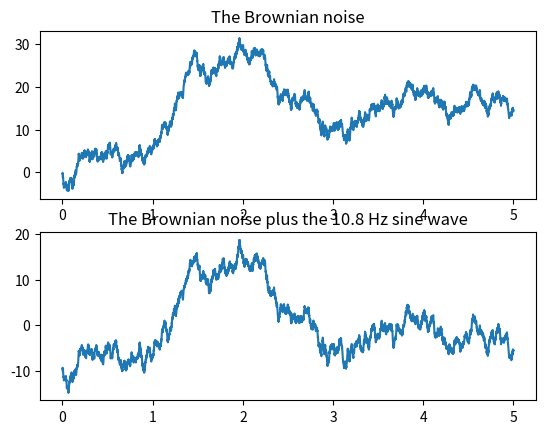
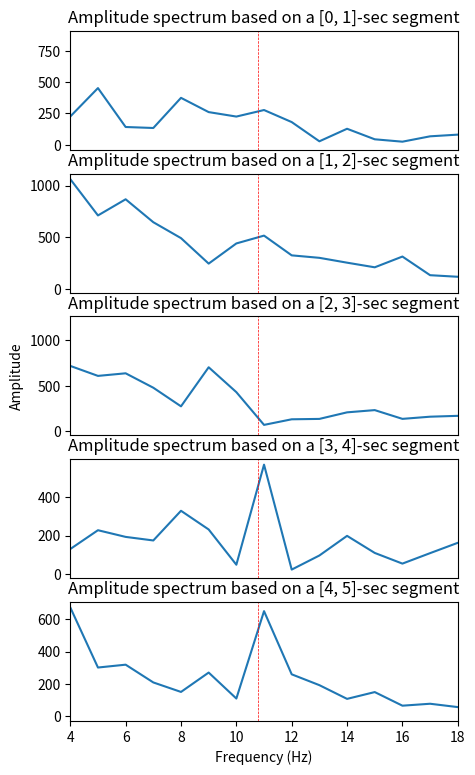
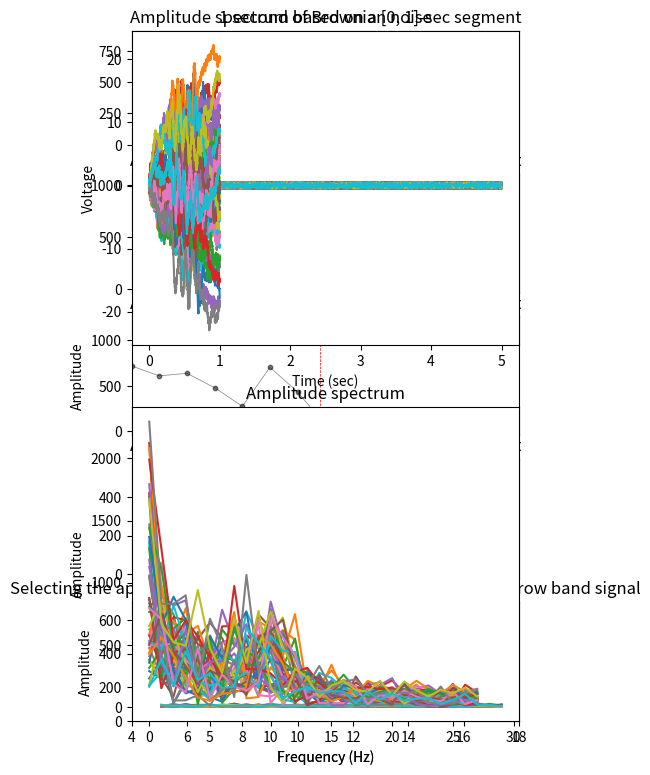
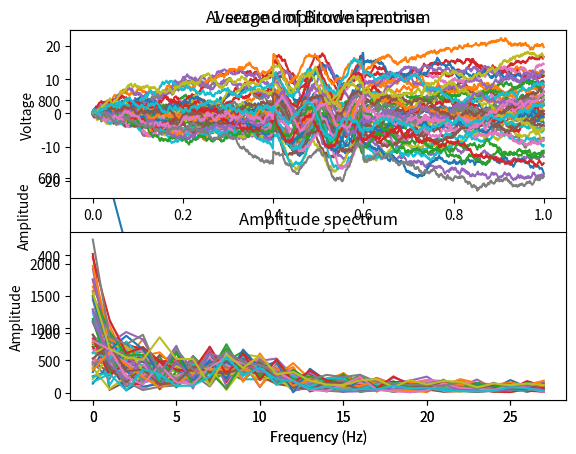
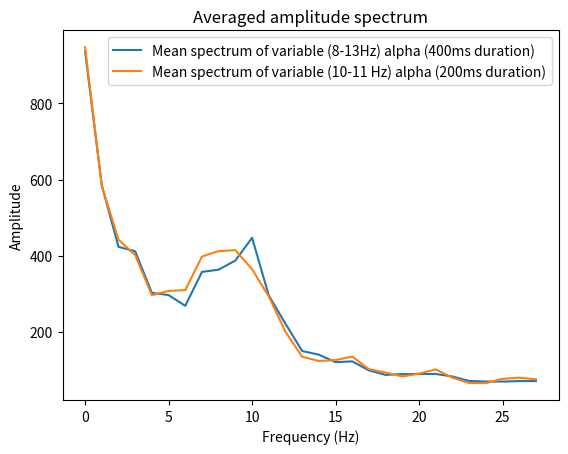

Write the Python code that produced these figures, in order.
# %%
# %matplotlib inline

# %%
import numpy as np
import matplotlib.pyplot as plt
import scipy.signal as sig
import scipy.fft as fft

# %% [markdown]
# # Demo of the Fourier uncertainty principle: The trade-off between time resolution and frequency resolution
# ----
# 
#  This demo illustrates the trade-off between the time resolution of a spectral analysis and its ability to resolve activity at different frequencies, known as the Fourer (or Heisenberg) uncertainty principle. In brief, using a longer time segment for estimating a spectrum results in better resolution of the spectrum, compared to using shorter segments. That is, more refined spectral information is available when using a longer segment. But because the spectrum integrates across time points, using longer time segments also means less temporal specificity of the spectrum. 
#  
# ----
# 

# %% [markdown]
# # Part 1: 
# ## Representing a narrow-band signal in the DFT amplitude spectrum 
# ----
# Narrow-band signals are often related to artifacts, or are experimenter-generated brain responses at fixed rate such as the steady-state potential, driven by foxed rate modulation of a stimulus train. Because their exact frequency is known and their quantification often occurs in the frequency domain, they are a great example to illustrate some of the issues that come with the uncertainty principle. 
# We start by making a discrete time vector, digitizing the simulated data at 1000 samples per second, i.e. a sample rate of 1000 Hz. 
# clear

# %%
time = np.linspace(0.001,5, 5000) # Five seconds of discrete time, sampled at 1000 Hz
time.shape

# %% [matlab]
#time = 0.001:0.001:5; % Five seconds of discrete time, sampled at 1000 Hz

# %% [markdown]
# now, a Brownian noise (biorealistic) time series not unlike EEG/LFP, representing one trial of neural mass data
# 

# %%
#temp1 = rand(size(time))-.5; % zero-centered white noise
#brownsig = cumsum(temp1);  % Brownian noise is the cumulative sum of white noise

# %%
temp=np.random.uniform(low=0.0, high=1.0, size=(5000))-0.5
brownsig = np.cumsum(temp)

# %% [matlab]
# temp1 = rand(size(time))-.5; % zero-centered white noise
# brownsig = cumsum(temp1);  % Brownian noise is the cumulative sum of white noise

# %% [markdown]
# Now, add 10.8 Hz sine wave to the Brownian noise. Note that the 10.8 Hz signal is relatively small and is not easily detected in the time domain data, with the unaided eye. Thus, its waveform shape or time ranges of interest would also be difficult to identify just by looking at the data. Thus, we will conduct DFT later. 
# 

# %%
SinWave = np.sin(2 * np.pi * time * 10.8) #a 10.8 Hz sine wave with amplitude 1
testsig2  = brownsig - np.mean(brownsig) # zero-centered Brownian noise
testsig1 = testsig2 + SinWave # add the sine wave
testsig = sig.detrend(testsig1); # detrend

fig,ax = plt.subplots(2,1)
plt.subplot(2, 1, 1)
plt.plot(time, brownsig)
plt.title('The Brownian noise') # the real part
plt.subplot(2, 1, 2)
plt.plot(time, testsig)
plt.title('The Brownian noise plus the 10.8 Hz sine wave') 

# %% [matlab]
# SinWave = sin(2*pi*time*10.8); % a 10.8 Hz sine wave
# testsig2  = brownsig-mean(brownsig); % zero-centered Brownian noise
# testsig1 = testsig2 + SinWave; % add the sine wave
# testsig = detrend(testsig1); % detrend
# figure
# subplot(2,1,1), plot(time, brownsig), title('The Brownian noise') % the real part
# subplot(2,1,2), plot(time, testsig), title('The Brownian noise plus the 10.8 Hz sine wave') 


# %% [markdown]
# Next, we compute the Discrete Fourier Transform, resulting in a complex spectrum with real (cosine-base) and imaginary (sine-base) components, then we plot the amplitude spectrum. Note the pronounced 1/f shape of the spectrum, with lower frequencies showing higher amplitude. 
# figure

# %%
# fig,ax = plt.subplots(5,1)
# for index in range(1,6):
#     segment = np.arange(1,1000) * index #+ 1 # look at increasing segments
#     complexspectrum = fft.fft(testsig(segment-1))
#     #faxis = 0:1000/length(segment):500; # the frequancy axis always ranges from 0 to 500, but steps get smaller as length increases
#     #faxis = np.arange(0, 1000/len(segment), 500)
#     faxis = fft.fftfreq(len(segment), 1/1000)
#     amplitudespec = complexspectrum/len(segment) # normalized amplitude spectrum
#     subplot(index,1) 
#     b1 = plot(faxis(2:25*index), abs(complexspectrum(2:25*index))) # title(['amplitude spectrum based on a ' num2str(index) '-sec segment']) # the absolute value (amplitude)
#     #xline(10.8)
#     plt.title('amplitude spectrum based on a {}-sec segment'.format(index))
#     plt.axvline(10.8)
#     ax[index].set_xlabel('Time (s)')
#     ax[index].set_ylabel('Amplitude')

# %%
array = np.arange(5000)  # Create a numpy 1D array of 5000 points
fig,ax = plt.subplots(5,1)

step_size = 1000
for index, start in enumerate(range(0, len(array), step_size)):
    end = start + step_size
    segment = array[start:end]
    complexspectrum = fft.fft(testsig[segment-1])
    faxis = fft.fftfreq(len(segment), 1/1000)
    amplitudespec = complexspectrum/len(segment) # normalized amplitude spectrum
    plt.subplot(5, 1, index+1)
    plt.subplots_adjust(top=0.8)  # Adjust the top margin (increase the value for more space)
    plt.plot(faxis[3:100], abs(complexspectrum[3:100]))
    ax[index].set_xlim(4, 18)  # Set the x-axis limits to the range 4 to 18
    plt.title('Amplitude spectrum based on a {}-sec segment'.format([index,index+1]))
    plt.axvline(10.8, color='r', linestyle='--',linewidth=0.5)

    if index < 4:
        plt.xticks([]) # Remove the x-axis tick marks for all but the bottom plot 
    else:
        ax[-1].set_xlabel('Frequency (Hz)')

ax[2].set_ylabel('Amplitude')
#plt.tight_layout()  # Improves the spacing between subplots
fig.set_size_inches(5,10)
plt.show()

# %%

# for index in range(1, 6):
#     segment = np.arange(1, 1000*index+1)  # look at increasing segments
#     complexspectrum = np.fft.fft(testsig[segment-1])
#     faxis = np.arange(0, 1000/len(segment), 500)  # the frequency axis always ranges from 0 to 500, but steps get smaller as length increases
#     amplitudespec = complexspectrum/len(segment)  # normalized amplitude spectrum
#     plt.subplot(5, 1, index)
#     b1 = plt.plot(faxis[2:25*index], np.abs(complexspectrum[2:25*index]))
#     plt.title('amplitude spectrum based on a {}-sec segment'.format(index))
#     plt.axvline(10.8)
    
# plt.show()


# %% [matlab]
# for index = 1:5
#     segment = 1:1000*index; % look at increasing segments
#     complexspectrum = fft(testsig(segment));
#     faxis = 0:1000/length(segment):500; % the frequancy axis always ranges from 0 to 500, but steps get smaller as length increases
#     amplitudespec = complexspectrum./length(segment); % normalized amplitude spectrum
#     subplot(5,1,index), b1 = plot(faxis(3:25*index), abs(complexspectrum(3:25*index))); title(['amplitude spectrum based on a ' num2str(index) '-sec segment']) % the absolute value (amplitude)
#     xline(10.8)
# end


# %% [markdown]
# Plot the spectra again, but zoomed in, for better visualization of the 10.8 Hz signal. 

# %%
array = np.arange(5000)  # Create a numpy 1D array of 5000 points
fig,ax = plt.subplots(5,1)

step_size = 1000
for index, start in enumerate(range(0, len(array), step_size)):
    end = start + step_size
    segment = array[start:end]
    complexspectrum = fft.fft(testsig[segment-1])
    faxis = fft.fftfreq(len(segment), 1/1000)
    amplitudespec = complexspectrum/len(segment) # normalized amplitude spectrum
    plt.subplot(5, 1, index+1)
    plt.subplots_adjust(top=0.8)  # Adjust the top margin (increase the value for more space)
    plt.plot(faxis[3:100], abs(complexspectrum[3:100]), linewidth=0.5, color='k', linestyle='-',alpha=0.5)
    plt.scatter(faxis[3:100], abs(complexspectrum[3:100]), s=10, color='k', marker='o',alpha=0.5)
    ax[index].set_xlim(4, 18)  # Set the x-axis limits to the range 4 to 18
    plt.title('Amplitude spectrum based on a {}-sec segment'.format([index,index+1]))
    plt.axvline(10.8, color='r', linestyle='--',linewidth=0.5)

    if index < 4:
        plt.xticks([]) # Remove the x-axis tick marks for all but the bottom plot 
    else:
        ax[-1].set_xlabel('Frequency (Hz)')

ax[2].set_ylabel('Amplitude')
#plt.tight_layout()  # Improves the spacing between subplots
fig.set_size_inches(5,10)
plt.show()

# %% [matlab]

# figure
# for index = 1:5
#     segment = 1:1000*index; % look at increasing segments
#     complexspectrum = fft(testsig(segment));
#     faxis = 0:1000/length(segment):500; % the frequancy axis always ranges from 0 to 500, but steps get smaller as length increases
#     amplitudespec = complexspectrum./length(segment); % normalized amplitude spectrum
#     subplot(5,1,index), b1 = plot(faxis(3:25*index), abs(complexspectrum(3:25*index))); title(['amplitude spectrum based on a ' num2str(index) '-sec segment']) % the absolute value (amplitude)
#     xlabel('Frequency in Hz') 
#     xlim([4 18])
#     xline(10.8, 'r')
# end

# %% [markdown]
# Note that with increasing duration of the segment entered into DFT, the spectrum becomes more fine-grained. It is also clear from the above that the 10.8 Hz narrow band signal (vertical red line) is best captured by the 5 second time window , where the frequency resolution (the distance of the bins on the x-axis) is 1/5 = 0.2 Hz. With the other segment lengths, there is no x-tick that corresponds to 10.8 Hz. For example, with a 3 second window, the resolution is 1/3 = 0.33 Hz, and thus the spectrum will have bins at the following frequencies, none of which corresponds to 10.8 Hz:
# 

# %%
frequencies = np.arange(0, 30.1, 1/3)
print("frequencies (Hz) available in the spectrum based on a 3-second data segment:")
print(frequencies)

# %% [matlab]
# frequencies = 0:1/3:30;
# disp('frequencies (Hz) available in the spectrum based on a 3-second data segment:')
# disp(frequencies')

# %% [markdown]
# The absence of a bin at a given frequency will cause any narrow-band signal at that frequency to be represented at multiple other bins, typically the bins closest to the actual frequency. This is often called leaking, where spectral energy is showing up at frequencies other than the actual frequency, because of insufficient resolution of the spectrum. 
# 

# %% [markdown]
# Once a signal is not well represented in a DFT amplitude spectrum, it is difficult to recover. One intution a researcher may have is that averaging several trial will help to improve the measurement, despite suboptimal choice of segment duration. This field tests this assumption using our example. Let's make 50 segments and average the spectra based on 1-sec segments. To make things more interesting, let's use a 10.5 Hz oscillation, in between the 10 and 11 Hz bins which are represented in a 1-sec spectrum. 
# 

# %%
amplitudespec50 = np.zeros((50, 1000))
SinWave = np.sin(2*np.pi*time[0:1000]*10.5) # a 10.5 Hz sine wave
for trial in range(50):
    temp=np.random.uniform(low=0.0, high=1.0, size=(1000))-0.5
    brownsig = np.cumsum(temp) # Brownian noise is the cumulative sum of white noise
    testsig2  = brownsig - np.mean(brownsig) # zero-centered Brownian noise
    testsig1 = testsig2 + SinWave # add the sine wave
    testsig = sig.detrend(testsig1) # detrend
    complexspectrum = fft.fft((testsig[0:1000]))
    amplitudespec50[trial,:] = abs(complexspectrum/len(complexspectrum)) # normalized amplitude spectrum

faxis = fft.fftfreq(len(segment), 1/1000)
plt.bar(faxis[2:25], np.mean(amplitudespec50[:,2:25], axis=0), width=0.5)
plt.title('Averaging does not recover a frequency misrepresented by the DFT') #the absolute value (amplitude)
plt.xlabel('Frequency (Hz)')
plt.ylabel('Amplitude')
plt.axvline(10.5, color='r', linestyle='--',linewidth=0.5)
plt.axhline(np.mean(amplitudespec50[:, 11]), color='m', linestyle='--',linewidth=0.5)

# %% [matlab]
# figure
# amplitudespec50 = []; 
# SinWave = sin(2*pi*time*10.5); % a 10.5 Hz sine wave
# for trial = 1:50
#     temp1 = rand(size(time))-.5; % zero-centered white nois
#     brownsig = cumsum(temp1);  % Brownian noise is the cumulative sum of white noise    
#     testsig2  = brownsig-mean(brownsig); % zero-centered Brownian noise
#     testsig1 = testsig2 + SinWave; % add the sine wave
#     testsig = detrend(testsig1); % detrend
#     complexspectrum = fft((testsig(1:1000)));
#     amplitudespec50(trial,:) = abs(complexspectrum./length(segment));
# end
# faxis = 0:500;
# bar(faxis(4:30), mean(amplitudespec50(:, 4:30))); 
# title(['Averaging does not recover a frequency misrepresented by the DFT']) % the absolute value (amplitude)
# xlabel('Frequency in Hz') 
# xline(10.5, 'r')
# yline (mean(amplitudespec50(:, 11)), 'm')

# %% [markdown]
# It is apparent that averaging many trials with the 10.8 Hz signal misrepresented recovered some of the signal but it still fails to indicate its exact frequency. When aiming to measure a narrow band signal of interest, it is recommended to ensure that a frequency bin is located in the spectrum exactly at the frequency of interest. This can be ensured by calculating the wavelength (cycle duration) of the frequency of interest and using an integer multiple of that frequency. In our case: 
# 

# %%
# the wavelength of 10.5 Hz oscillation
cycleduration = 1000/10.5 # in miliseconds
print('cycleduration: ',cycleduration)
# display the window length in miliseconds that result in spectra with a
# bin at 10.8 Hz
durationvector = np.arange(cycleduration,6000, cycleduration)
print(durationvector)

# %% [matlab]
# % the wavelength of 10.5 Hz oscillation
# cycleduration = 1000/10.5 % in miliseconds
# % display the window length in miliseconds that result in spectra with a
# % bin at 10.8 Hz
# durationvector = cycleduration:cycleduration:6000;
# disp(durationvector')

# %% [markdown]
# A 2-sec segment duration would capture the 10.5 Hz oscillation. Let's try out what difference this makes

# %%
#time=np.arange(5000)
amplitudespec50 = np.zeros((50, 2000))
SinWave = np.sin(2*np.pi*time*10.5) # a 10.5 Hz sine wave
for trial in range(50):
    temp=np.random.uniform(low=0.0, high=1.0, size=len(time))-0.5
    brownsig = np.cumsum(temp) # Brownian noise is the cumulative sum of white noise
    testsig2  = brownsig - np.mean(brownsig) # zero-centered Brownian noise
    testsig1 = testsig2 + SinWave # add the sine wave
    testsig = sig.detrend(testsig1) # detrend
    complexspectrum = fft.fft((testsig[0:2000]))
    amplitudespec50[trial,:] = abs(complexspectrum/len(complexspectrum)) # normalized amplitude spectrum

faxis = fft.fftfreq(500,2/500)
plt.bar(faxis[4:60], np.mean(amplitudespec50[:,4:60], axis=0), width=0.5)
plt.title('Selecting the appropriate window length correctly represents narrow band signal') #the absolute value (amplitude)
plt.xlabel('Frequency (Hz)')
plt.ylabel('Amplitude')
plt.axvline(10.5, color='r', linestyle='--',linewidth=0.5)
plt.axhline(np.mean(amplitudespec50[:, 11]), color='m', linestyle='--',linewidth=0.5)

# %%  [matlab]
# figure
# amplitudespec50 = []; 
# SinWave = sin(2*pi*time*10.5); % a 10.5 Hz sine wave
# for trial = 1:50
#     temp1 = rand(size(time))-.5; % zero-centered white nois
#     brownsig = cumsum(temp1);  % Brownian noise is the cumulative sum of white noise    
#     testsig2  = brownsig-mean(brownsig); % zero-centered Brownian noise
#     testsig1 = testsig2 + SinWave; % add the sine wave
#     testsig = detrend(testsig1); % detrend
#     complexspectrum = fft((testsig(1:2000)));
#     amplitudespec50(trial,:) = abs(complexspectrum./length(segment));
# end
# faxis = 0:0.5:500;
# bar(faxis(4:60), mean(amplitudespec50(:, 4:60))); 
# title(['Selecting the appropriate window length correctly represents narrow band signal']) % the absolute value (amplitude)
# xlabel('Frequency in Hz') 
# xline(10.5, 'r')
# yline (mean(amplitudespec50(:, 22)), 'g')

# %% [markdown]
# It is evident that the 10.5 Hz oscillation is not just more concentrated in one bin, but that the total amplitude captured with appropriate frequency resolution (horizontal green line) exceeds the amplitude estimated from the combined 10 and 11 Hz bins in the 1-sec spectrum (horizontal magenta line in the figure above). Thus, leaking leads to underestimation of the true spectral amplitude and will bias empirical studies of narrow band oscillations. How about broader-band phenomena? We will examine this question next. 
# 

# %% [markdown]
# ----
# # Part 2: 
# 
# ## Representing broad-band phenomona in the DFT amplitude spectrum and the inverse problem 
# In this second portion of the demo, we will examine the ability of DFT to characterize rhythmic activity that is more variable in frequency, covering a broader band, i.e. multiple frequencies, rather than one frequency. 
# 

# %% [markdown]
# We start by making a discrete time vector, at which the signal will be sampled. 

# %%
time = np.linspace(0.001,5, 1000) #one second of discrete time
faxis = faxis = fft.fftfreq(500,1/500) #frequency axis goes from 0 to nyquist in steps of 1
faxis

# %% [matlab]
# clear
# time = 0.001:0.001:1; % one second of discrete time
# faxis = 0:500; % frequency axis goes from 0 to nyquist in steps of 1

# %% [markdown]
# ... now we make 50 trials of white noise (stochastic) segments, the same noise to be used for all future simulations in this demo. We display the noise and the spectrum of each simulated trial. Note the flat nature of the spectrum
# 

# %%
whitesig = np.random.uniform(low=0.0, high=1.0, size=(50,1000))-0.5 #zero centered white noise

sumspec=np.zeros((50,1000))
for trial in range(50):
    plt.subplot(2,1,1)
    plt.plot(time, whitesig[trial,:]), plt.xlabel('Time (sec)'), plt.ylabel('Voltage'), plt.title('1 second of white noise')
    fftspec = fft.fft(whitesig[trial,:]) # calculate DFT
    sumspec[trial,:] = abs(fftspec) # save it for later
    plt.subplot(2,1,2)
    plt.plot(faxis[1:30], abs(fftspec[1:30])), plt.xlabel('Frequency (Hz)'),plt.ylabel('Amplitude'),plt.title('Amplitude spectrum')

# for trial = 1:50
#     subplot(2,1,1), plot(time, whitesig(trial, :)), xlabel('Time (sec)'), ylabel('Voltage'), title('1 second of white noise')
#     fftspec = fft(whitesig(trial, :)'); % calculate DFT
#     sumspec(trial, :) = abs(fftspec); % save it for later
#     subplot(2,1,2), plot(abs(fftspec (2:30))), xlabel('Frequency (Hz)'),ylabel('Amplitude'),title('Amplitude spectrum')

# %% [matlab]
# whitesig = rand(50,1000)-.5; % zero centered white noise

# for trial = 1:50
#     subplot(2,1,1), plot(time, whitesig(trial, :)), xlabel('Time (sec)'), ylabel('Voltage'), title('1 second of white noise')
#     fftspec = fft(whitesig(trial, :)'); % calculate DFT
#     sumspec(trial, :) = abs(fftspec); % save it for later
#     subplot(2,1,2), plot(abs(fftspec (2:30))), xlabel('Frequency (Hz)'),ylabel('Amplitude'),title('Amplitude spectrum')
#     pause(.2)

# end

# %% [markdown]
# Next, we repeat that process with the cumulative sum of the white noise, which results in brownian noise. The spectrum of brownian noise is expected to have a 1/f shape, characteristic for biological (including neural) systems. We also add a brief 400-ms oscillatory response to each trial, in the middle of the 1-sec time segment (300 to 700 ms). Many authors define an oscillation as a narrow band signal, so we add a narrow band signal to each trial, but the exact frequency of the narrow band signal varies between trials. We let it vary to randomly take on values within the young adult alpha range 8 to 13 Hz. 
# 

# %%
sumspec1=np.zeros((50,1000))
brownsig=np.zeros((50,1000))
time = np.linspace(0,1, 1000) #one second of discrete time
for trial in range(50):
    brownsig[trial,:] = np.cumsum(whitesig[trial,:]) # Brownian noise is the cumulative sum of white noise
    alphasig = np.sin(2*np.pi*time*np.random.uniform(low=8.0, high=13.0, size=1))*3 # a random alpha wave
    #print(brownsig[300:700].shape)
    brownsig[trial,300:700] = brownsig[trial,300:700] + alphasig[300:700] # add the alpha wave
    plt.subplot(2,1,1)
    plt.plot(time, brownsig[trial,:]), plt.xlabel('Time (sec)'), plt.ylabel('Voltage'), plt.title('1 second of Brownian noise')
    fftspec=fft.fft(brownsig[trial,:]) # calculate DFT
    sumspec1[trial,:] = np.abs(fftspec) # save it for later
    plt.subplot(2,1,2)
    plt.plot( np.abs(fftspec[2:30])), plt.xlabel('Frequency (Hz)'),plt.ylabel('Amplitude'),plt.title('Amplitude spectrum')

fig = plt.figure()
plt.plot(np.mean(sumspec1[:,2:30], axis=0)), plt.xlabel('Frequency (Hz)'),plt.ylabel('Amplitude'),plt.title('Average amplitude spectrum')


# %% [matlab]
# for trial = 1:50
#     brownsig(trial,:) = cumsum(whitesig(trial, :));
#     alphasig = sin(2*pi*time*(8+rand(1,1).*5)).*3; % * 3 is a scaling factor
#     brownsig(trial, 300:700) = brownsig(trial, 300:700) + alphasig(300:700); 
#     subplot(2,1,1), plot(time, brownsig(trial,:)), xlabel('Time (sec)'), ylabel('Voltage'), title('1 second of Brownian noise')
#     fftspec = fft(brownsig(trial,:)); % calculate DFT
#     sumspec1(trial, :) = abs(fftspec); % save it for later
#     subplot(2,1,2), plot(abs(fftspec (2:30))), xlabel('Frequency (Hz)'),ylabel('Amplitude'),title('Amplitude spectrum')
#     pause(.2)
# end

# figure
# plot(mean((sumspec1(:, 2:30))))
# xlabel('Frequency (Hz)'),ylabel('Amplitude'),title('Averaged amplitude spectrum')


# %% [markdown]
# Is this result uniquely interpretable as evidence of variable alpha-band events in the 8 to 13 Hz range? Next, we repeat the process above, but we decrease the variability of the tempora rate of the simulated alpha band oscillations to frequencies between 10 and 11 Hz. We also shorten the duration of the oscillatory event to just 200 ms (as opposed to the 400 ms in the example in the previous field). 
# 

# %%
sumspec2=np.zeros((50,1000))
brownsig=np.zeros((50,1000))
time = np.linspace(0,1, 1000) #one second of discrete time
for trial in range(50):
    brownsig[trial,:] = np.cumsum(whitesig[trial,:]) # Brownian noise is the cumulative sum of white noise
    alphasig = np.sin(2*np.pi*time*np.random.uniform(low=10.0, high=11.0, size=1))*4 # a random alpha wave
    #print(brownsig[300:700].shape)
    brownsig[trial,400:600] = brownsig[trial,400:600] + alphasig[400:600] # add the alpha wave
    plt.subplot(2,1,1)
    plt.plot(time, brownsig[trial,:]), plt.xlabel('Time (sec)'), plt.ylabel('Voltage'), plt.title('1 second of Brownian noise')
    fftspec=fft.fft(brownsig[trial,:]) # calculate DFT
    sumspec2[trial,:] = np.abs(fftspec) # save it for later
    plt.subplot(2,1,2)
    plt.plot( np.abs(fftspec[2:30])), plt.xlabel('Frequency (Hz)'),plt.ylabel('Amplitude'),plt.title('Amplitude spectrum')


# %% [matlab]
# figure
# for trial = 1:50
#     brownsig(trial,:) = cumsum(whitesig(trial, :));
#     alphasig = sin(2*pi*time*(10+rand(1,1).*1)).*4; % * 4 is a scaling factor
#     brownsig(trial, 400:600) = brownsig(trial, 400:600) + alphasig(400:600); 
#     subplot(2,1,1), plot(time, brownsig(trial,:)), xlabel('Time (sec)'), ylabel('Voltage'), title('1 second of Brownian noise')
#     fftspec = fft(brownsig(trial,:)); % calculate DFT
#     sumspec2(trial, :) = abs(fftspec); % save it for later
#     subplot(2,1,2), plot(abs(fftspec (2:30))), xlabel('Frequency (Hz)'),ylabel('Amplitude'),title('Amplitude spectrum')
#     pause(.2)
# end

# %% [markdown]
# Let's compare the results. In red, the averaged spectrum (the average of 50 spectra for 50 trials) with oscillatory events in the range from 300 to 700 ms of the 1000 ms (1-second) segment, varying between 8 and 13 Hz across trials. In blue, the averaged spectrum (the average of 50 spectra for 50 trials) with oscillatory events in the range from 400 to 600 ms of the 1000 ms (1-second) segment, varying between 10 and 11 Hz across trials.
# 

# %%
fig = plt.figure()
plt.plot(np.mean(sumspec1[:, 2:30], axis=0))
plt.plot(np.mean(sumspec2[:, 2:30], axis=0))
plt.xlabel('Frequency (Hz)'),plt.ylabel('Amplitude'),plt.title('Averaged amplitude spectrum')
plt.legend(['Mean spectrum of variable (8-13Hz) alpha (400ms duration)', 'Mean spectrum of variable (10-11 Hz) alpha (200ms duration)'])

# %% [matlab]
# figure
# plot(mean((sumspec1(:, 2:30))), 'r')
# hold on
# plot(mean((sumspec2(:, 2:30))), 'b')
# xlabel('Frequency (Hz)'),ylabel('Amplitude'),title('Averaged amplitude spectra')
# legend('Mean spectrum of variable (8-13Hz) alpha (400ms duration)', 'Mean spectrum of variable (10-11 Hz) alpha (200ms duration)')


# %% [markdown]
# The results show that in most runs (feel free to run this simulation multiple times), the two spectra cannot be reliably discriminated. A shorter burst of a narro band oscillation may look like longer bursts of a more variable oscillation, because the shorter burst cannot be localized as well in the frequency domain, and spreads out across the x-axis (frequency axis) of teh spectrum. Even non-oscillatory (transient) events may be misrepresented in that way. Feel free to change the code in line 108 to make shorter bursts than 400:600 ms, to see the effects of a shorter amplitude modulation in the data. Thus, based on the shape of the averaged power spectrum alone, it is difficult to infer the causes that led to what appears to be an alpha peak in the spectrum. This lack of unique interpretability is known as the inverse problem and is ubiquitous in scientific measurement theory: Inferring the causes of a low-dimensional measurement is often compared to the task of guessing what 3-D object cast a 2-dimensional shadow on the wall . There are infinite numbers of objects that are capable of casting the same 2-D shadow, and thus a unique inference cannot be made without further information or assumptions (here is a discussion of the inverse problem in source estimation: http://www.scholarpedia.org/article/Source_localization#An_overview_of_all_the_models). The same is the case with averaged spectra. Examining the temporal dynamics of the oscillation, as well as single-trial amplitude/power spectra, and the phase spectrum are viable strategies for addressing this problem.  
# 


